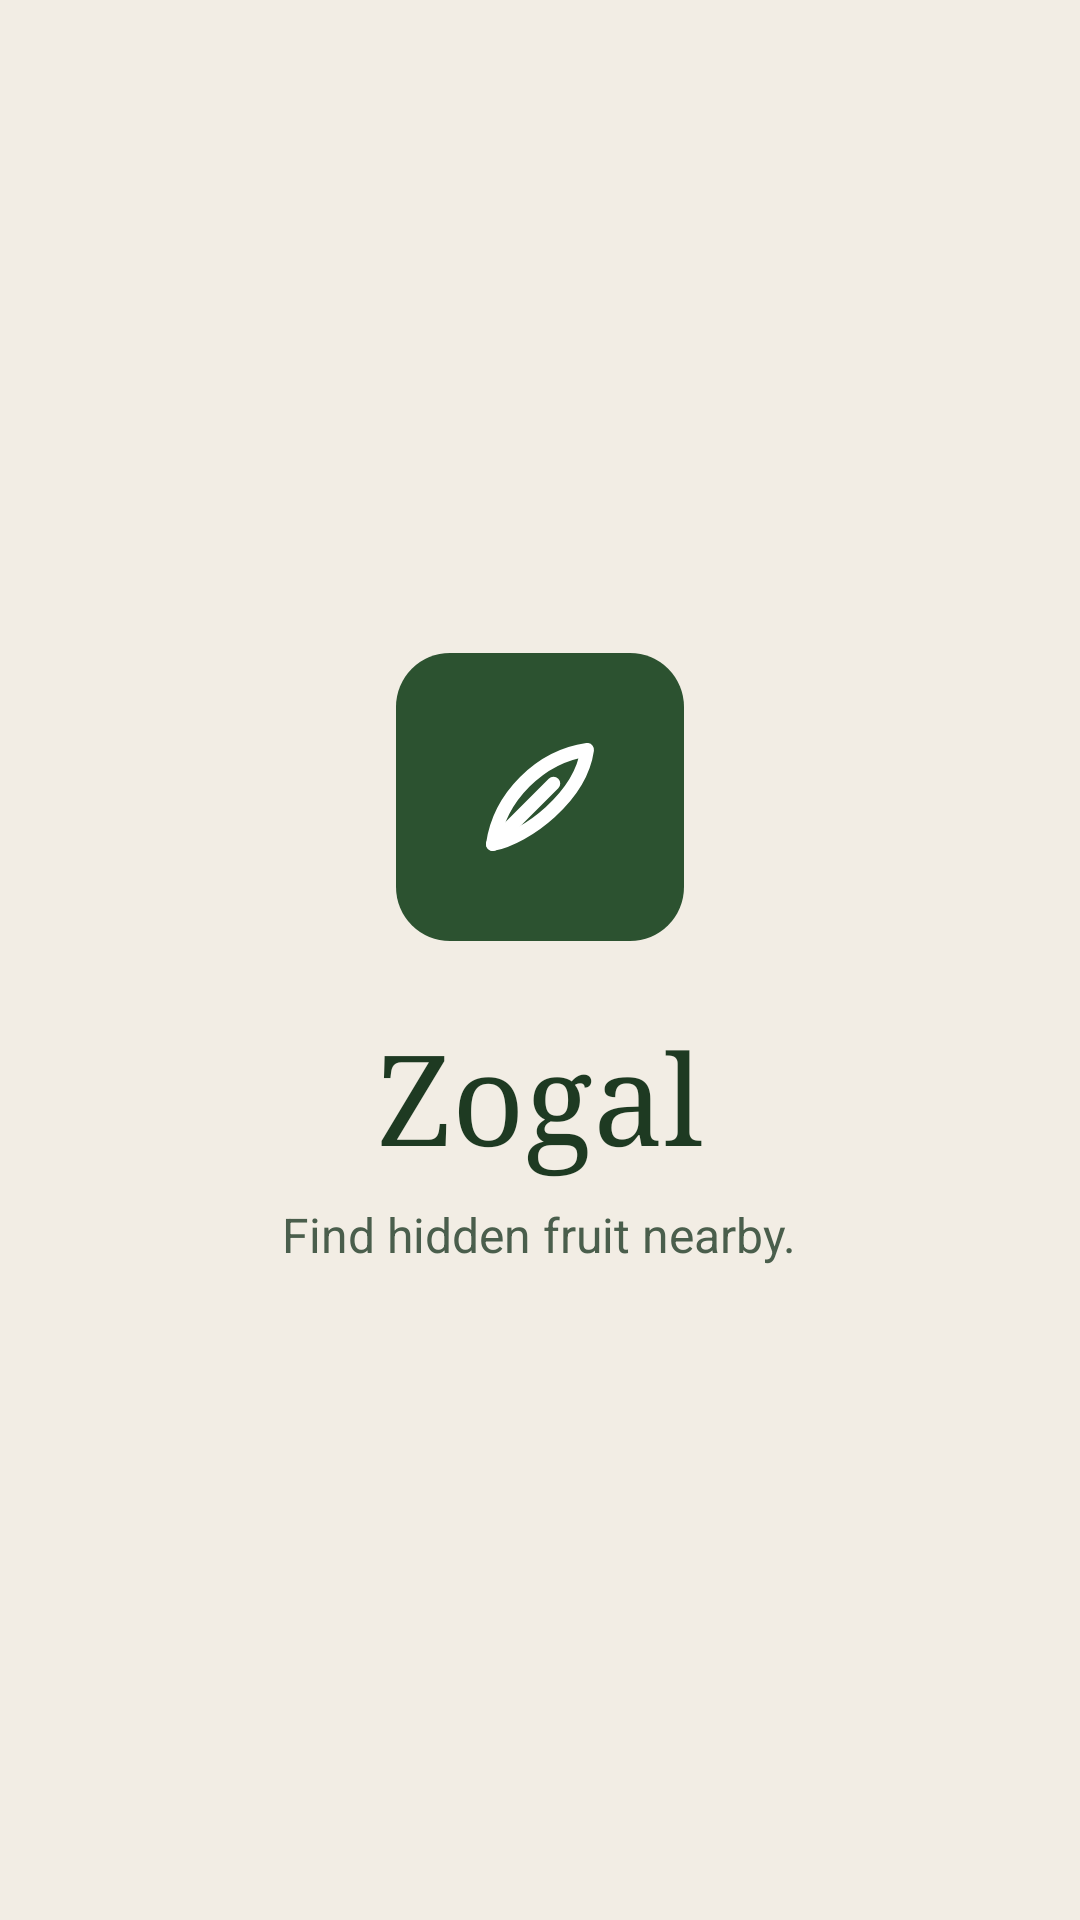

This screen was rendered from an Android layout file. Write that file and the resources it references.
<!-- AndroidManifest.xml: application theme Theme.ForagingApp -->
<!-- res/layout/activity_splash.xml -->
<?xml version="1.0" encoding="utf-8"?>
<FrameLayout
    xmlns:android="http://schemas.android.com/apk/res/android"
    xmlns:app="http://schemas.android.com/apk/res-auto"
    android:layout_width="match_parent"
    android:layout_height="match_parent"
    android:background="@color/background">

    <LinearLayout
        android:id="@+id/splashContent"
        android:layout_width="match_parent"
        android:layout_height="wrap_content"
        android:layout_gravity="center"
        android:gravity="center"
        android:orientation="vertical"
        android:padding="32dp">

        <FrameLayout
            android:layout_width="96dp"
            android:layout_height="96dp"
            android:background="@drawable/home_logo_bg">

            <ImageView
                android:layout_width="54dp"
                android:layout_height="54dp"
                android:layout_gravity="center"
                android:contentDescription="@string/app_name"
                android:src="@drawable/ic_leaf"
                app:tint="@color/textOnDark"/>
        </FrameLayout>

        <TextView
            android:layout_width="wrap_content"
            android:layout_height="wrap_content"
            android:layout_marginTop="24dp"
            android:fontFamily="serif"
            android:text="Zogal"
            android:textColor="@color/primary"
            android:textSize="42sp"/>

        <TextView
            android:layout_width="wrap_content"
            android:layout_height="wrap_content"
            android:layout_marginTop="8dp"
            android:text="Find hidden fruit nearby."
            android:textColor="@color/textSecondary"
            android:textSize="16sp"/>
    </LinearLayout>
</FrameLayout>
<!-- resources referenced by this layout -->
<resources>
  <color name="background">#F2EDE4</color>
  <color name="primary">#1E3A22</color>
  <color name="textOnDark">#FFFFFF</color>
  <color name="textSecondary">#4A5E4C</color>
  <!-- drawable home_logo_bg (drawable) -->
  <?xml version="1.0" encoding="utf-8"?>
  <shape xmlns:android="http://schemas.android.com/apk/res/android">
      <solid android:color="@color/primaryLight"/>
      <corners android:radius="18dp"/>
  </shape>
  <!-- drawable ic_leaf (drawable) -->
  <?xml version="1.0" encoding="utf-8"?>
  <vector xmlns:android="http://schemas.android.com/apk/res/android"
      android:width="24dp"
      android:height="24dp"
      android:viewportWidth="24"
      android:viewportHeight="24">
      <path
          android:fillColor="@android:color/transparent"
          android:pathData="M5,19C10,18 18,12 19,5C12,6 6,12 5,19Z"
          android:strokeColor="#FFFFFFFF"
          android:strokeLineCap="round"
          android:strokeLineJoin="round"
          android:strokeWidth="2"/>
      <path
          android:fillColor="@android:color/transparent"
          android:pathData="M5,19L14,10"
          android:strokeColor="#FFFFFFFF"
          android:strokeLineCap="round"
          android:strokeWidth="2"/>
  </vector>
  <string name="app_name">Zogal: Fruit Forage</string>
  <style name="Theme.ForagingApp" parent="Theme.Material3.Light.NoActionBar">
          <item name="android:statusBarColor">@color/background</item>
          <item name="android:navigationBarColor">@color/background</item>
          <item name="android:windowBackground">@color/background</item>
          <item name="android:windowLightStatusBar">true</item>
          <item name="colorPrimary">@color/primary</item>
          <item name="colorOnPrimary">@color/textOnDark</item>
          <item name="colorSurface">@color/surface</item>
          <item name="colorSecondaryContainer">@color/mossGreen</item>
          <item name="android:fontFamily">sans-serif</item>
          <item name="materialButtonStyle">@style/Widget.ForagingApp.Button</item>
      </style>
  <color name="primaryLight">#2C5230</color>
  <color name="surface">#FAFAF6</color>
  <color name="mossGreen">#D4E0D5</color>
  <style name="Widget.ForagingApp.Button" parent="Widget.Material3.Button">
          <item name="android:letterSpacing">0.04</item>
          <item name="android:textAllCaps">false</item>
      </style>
</resources>
